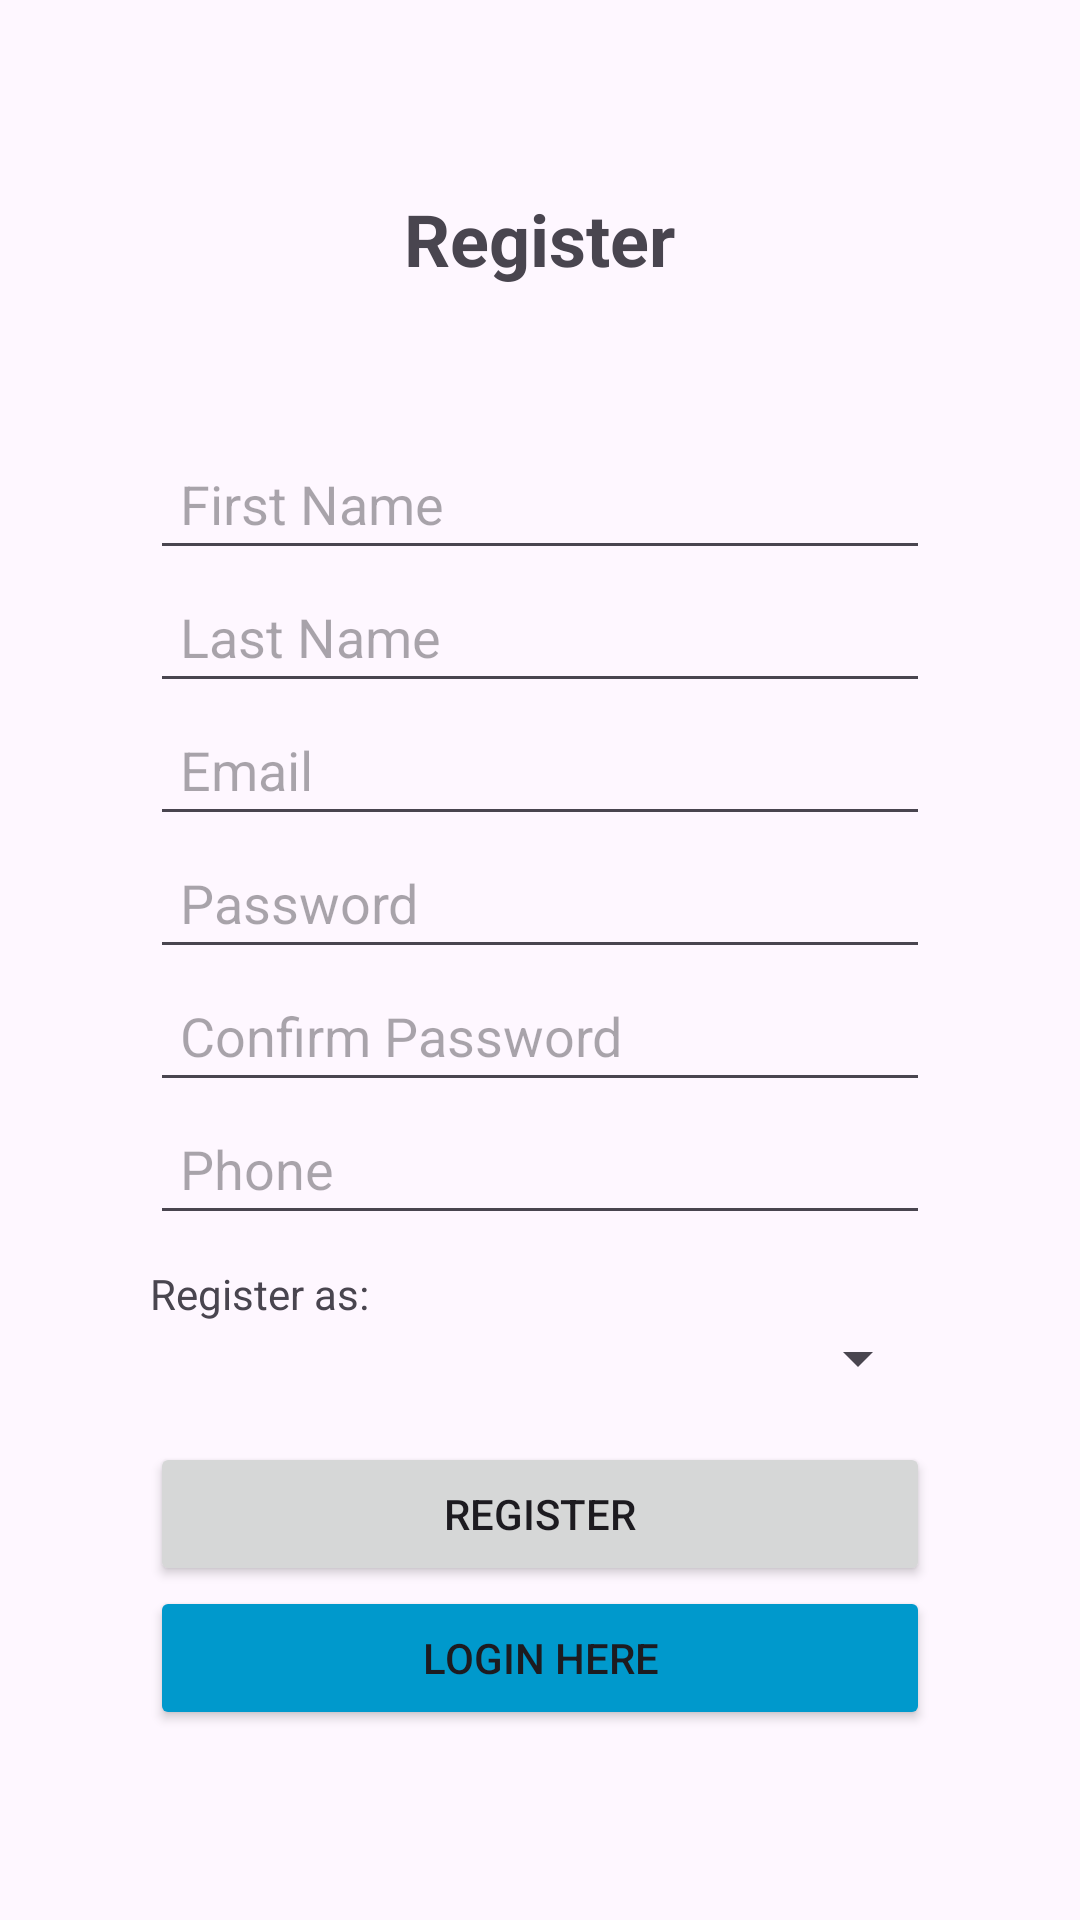

Android layout source for this screen:
<!-- AndroidManifest.xml: application theme Theme.Rentals_app -->
<!-- res/layout/activity_register.xml -->
<?xml version="1.0" encoding="utf-8"?>
<LinearLayout
    xmlns:android="http://schemas.android.com/apk/res/android"
    xmlns:app="http://schemas.android.com/apk/res-auto"
    xmlns:tools="http://schemas.android.com/tools"
    android:layout_width="match_parent"
    android:layout_height="match_parent"
    android:orientation="vertical"
    android:padding="50dp"
    android:gravity="center"
    tools:context=".RegisterActivity">


    <TextView
        android:layout_width="wrap_content"
        android:layout_height="wrap_content"
        android:text="Register"
        android:textSize="24sp"
        android:textStyle="bold"
        android:layout_marginBottom="50dp"
        />

    <EditText
        android:id="@+id/firstName"
        android:layout_width="match_parent"
        android:layout_height="wrap_content"
        android:hint="First Name"
        android:inputType="text"
        android:padding="10dp"
        />

    <EditText
        android:id="@+id/lastName"
        android:layout_width="match_parent"
        android:layout_height="wrap_content"
        android:hint="Last Name"
        android:inputType="text"
        android:padding="10dp"
        />

    <EditText
        android:id="@+id/email"
        android:layout_width="match_parent"
        android:layout_height="wrap_content"
        android:hint="Email"
        android:inputType="textEmailAddress"
        android:padding="10dp"
        />

    <EditText
        android:id="@+id/password"
        android:layout_width="match_parent"
        android:layout_height="wrap_content"
        android:hint="Password"
        android:inputType="textPassword"
        android:padding="10dp"
        />

    <EditText
        android:id="@+id/confirmPassword"
        android:layout_width="match_parent"
        android:layout_height="wrap_content"
        android:hint="Confirm Password"
        android:inputType="textPassword"
        android:padding="10dp"
        />
    <EditText
        android:id="@+id/phoneNumber"
        android:layout_width="match_parent"
        android:layout_height="wrap_content"
        android:hint="Phone"
        android:inputType="phone"
        android:padding="10dp"
        />

    <TextView
        android:layout_width="match_parent"
        android:layout_height="wrap_content"
        android:paddingTop="10dp"
        android:text="Register as:"
        />

    <Spinner
        android:id="@+id/registerType"
        android:layout_width="match_parent"
        android:layout_height="wrap_content"
        />

    <Button
        android:id="@+id/btnRegister"
        android:layout_width="match_parent"
        android:layout_height="wrap_content"
        android:text="Register"
        android:layout_marginTop="16dp"
        />

    <Button
        android:id="@+id/btnToLogin"
        android:backgroundTint="@android:color/holo_blue_dark"
        android:layout_width="match_parent"
        android:layout_height="wrap_content"
        android:text="Login here"
        />
</LinearLayout>
<!-- resources referenced by this layout -->
<resources>
  <style name="Theme.Rentals_app" parent="Base.Theme.Rentals_app" />
  <style name="Base.Theme.Rentals_app" parent="Theme.Material3.DayNight.NoActionBar">
          
          
      </style>
</resources>
